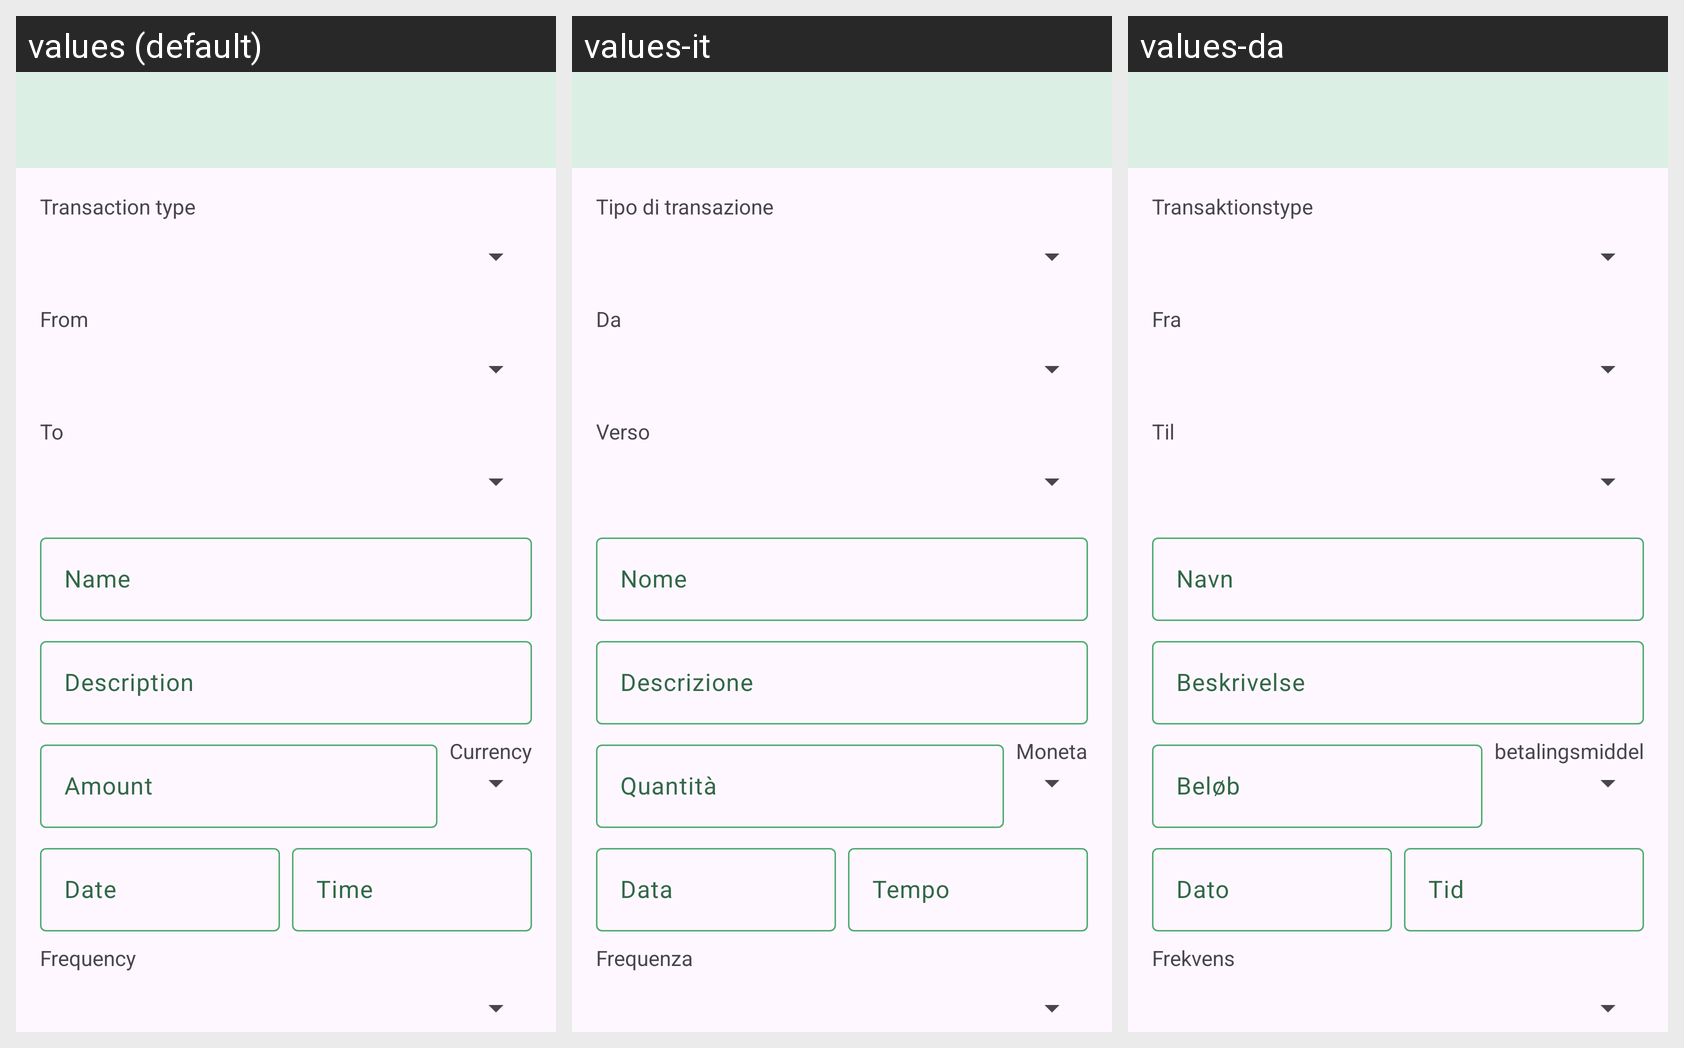

The Android screen above is rendered under several locales of the same app. Produce the string resources it draws, with the default and per-locale values.
Android screen res/layout/fragment_add_transaction.xml rendered under 3 locales, left to right: values (default), values-it, values-da. Device: Nexus 5 (rendered at 1080×1920; each locale shown at half size, 540×960, under a caption strip naming it); theme Theme.FinBill.
Strings drawn on this screen, with the default value and each locale's value (text and hints the layout hard-codes, and strings that could not be matched under every locale, appear in the picture but are not listed):

transaction_type
  values: Transaction type
  values-it: Tipo di transazione
  values-da: Transaktionstype

from
  values: From
  values-it: Da
  values-da: Fra

to
  values: To
  values-it: Verso
  values-da: Til

name
  values: Name
  values-it: Nome
  values-da: Navn

description
  values: Description
  values-it: Descrizione
  values-da: Beskrivelse

amount
  values: Amount
  values-it: Quantità
  values-da: Beløb

currency
  values: Currency
  values-it: Moneta
  values-da: betalingsmiddel

date
  values: Date
  values-it: Data
  values-da: Dato

time
  values: Time
  values-it: Tempo
  values-da: Tid

frequency
  values: Frequency
  values-it: Frequenza
  values-da: Frekvens
